Run: headless pygame with SDL's dummy video driver; simulated clock (each Clock.tick advances the game by its frame time, no real sleeping); random seed 0; keys injected as events and as key.get_pressed() state; no mouse input.
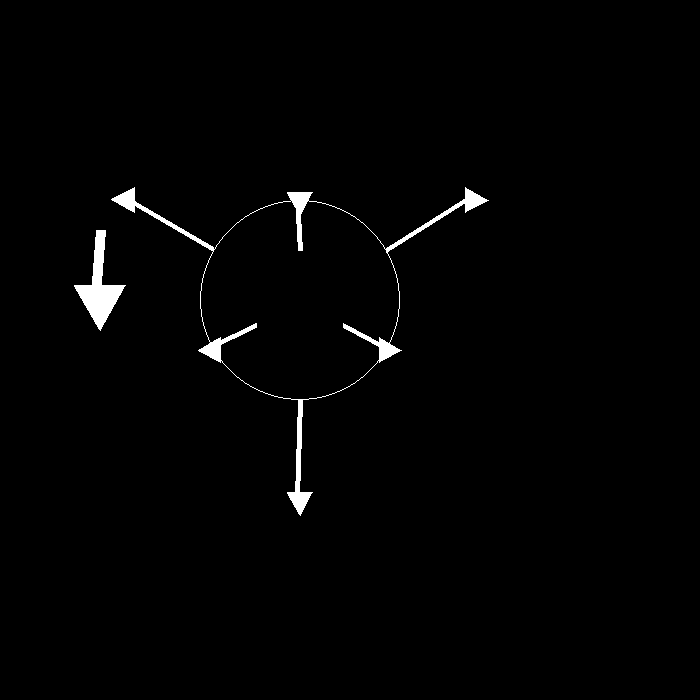
Frame 1 of 4 · flips 1–60 · no input
Frame 2 of 4 · flips 61–180 · tapped SPACE, RETURN · held RIGHT (→), D · screen unchanged from frame 1, image omitted
Frame 3 of 4 · flips 181–300 · held DOWN (↓), S · screen unchanged from frame 2, image omitted
Frame 4 of 4 · flips 301–420 · held LEFT (←), A, UP (↑), W · screen unchanged from frame 3, image omitted

The pygame program that drew these frames:

import pygame
from math import sin, cos, radians, atan, degrees

WHITE = (255, 255, 255)
RED = (255, 0, 0)
BLACK = (0, 0, 0)

pygame.init()
a = 700
size = a, a
screen = pygame.display.set_mode(size)

screen.fill(BLACK)


def draw_arrow(surf, color, start_cords, end_cords, width):
    rad_ar = width * 3
    pygame.draw.line(surf, color,
                     start_cords,
                     [tt - .5 * width for tt in end_cords], width)

    points = []

    tmp_x = start_cords[0] - end_cords[0]
    tmp_y = start_cords[1] - end_cords[1]
    try:
        rotate = tmp_x / tmp_y
    except ZeroDivisionError:
        rotate = 0
        print(0)
    rotate = degrees(atan(rotate))

    for iters in range(3):
        if start_cords[1] - end_cords[1] > 0:
            tmp = radians(120 * iters + rotate/2)
        else:
            tmp = radians(120 * iters - rotate/2)
        points.append((sin(tmp) * rad_ar + end_cords[0], cos(tmp) * rad_ar + end_cords[1]))

    pygame.draw.polygon(surf, color, points)



def draw_circle_lines(surf, rads, rotate=False):
    for iters in range(3):
        if rotate:
            tmp = radians(120 * iters)
        else:
            tmp = radians(120 * iters + 60)
        draw_arrow(surf, WHITE,
                   (sin(tmp) * rads[0] + 300, cos(tmp) * rads[0] + 300),
                   (sin(tmp) * rads[1] + 300, cos(tmp) * rads[1] + 300), 5)


draw_circle_lines(screen, [50, 100])
draw_circle_lines(screen, [100, 200], True)
pygame.draw.circle(screen, WHITE, (300, 300), 100, 1)

draw_arrow(screen,WHITE, (100, 230), (100, 300), 10)

pygame.display.flip()
while pygame.event.wait().type != pygame.QUIT:
    pass

pygame.quit()
